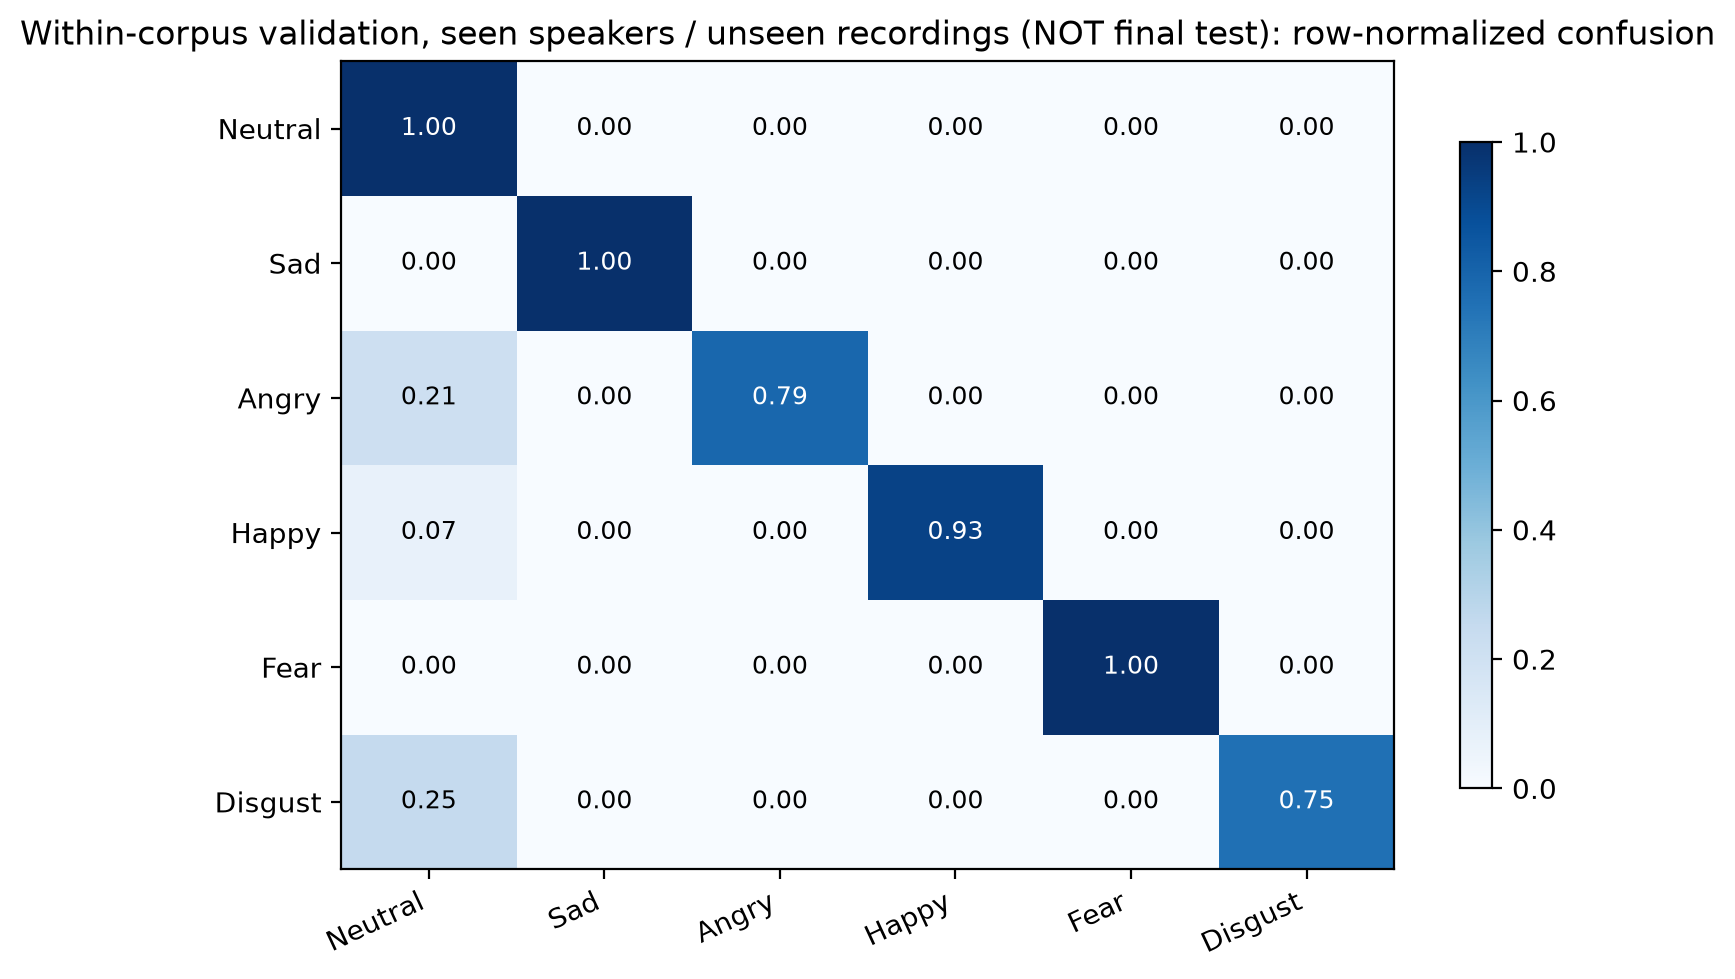

The file beside this chart, header and first rows:
, Neutral, Sad, Angry, Happy, Fear, Disgust
Neutral, 1.0, 0.0, 0.0, 0.0, 0.0, 0.0
Sad, 0.0, 1.0, 0.0, 0.0, 0.0, 0.0
Angry, 0.2143, 0.0, 0.7857, 0.0, 0.0, 0.0
Happy, 0.07143, 0.0, 0.0, 0.9286, 0.0, 0.0
Fear, 0.0, 0.0, 0.0, 0.0, 1.0, 0.0
Disgust, 0.25, 0.0, 0.0, 0.0, 0.0, 0.75
